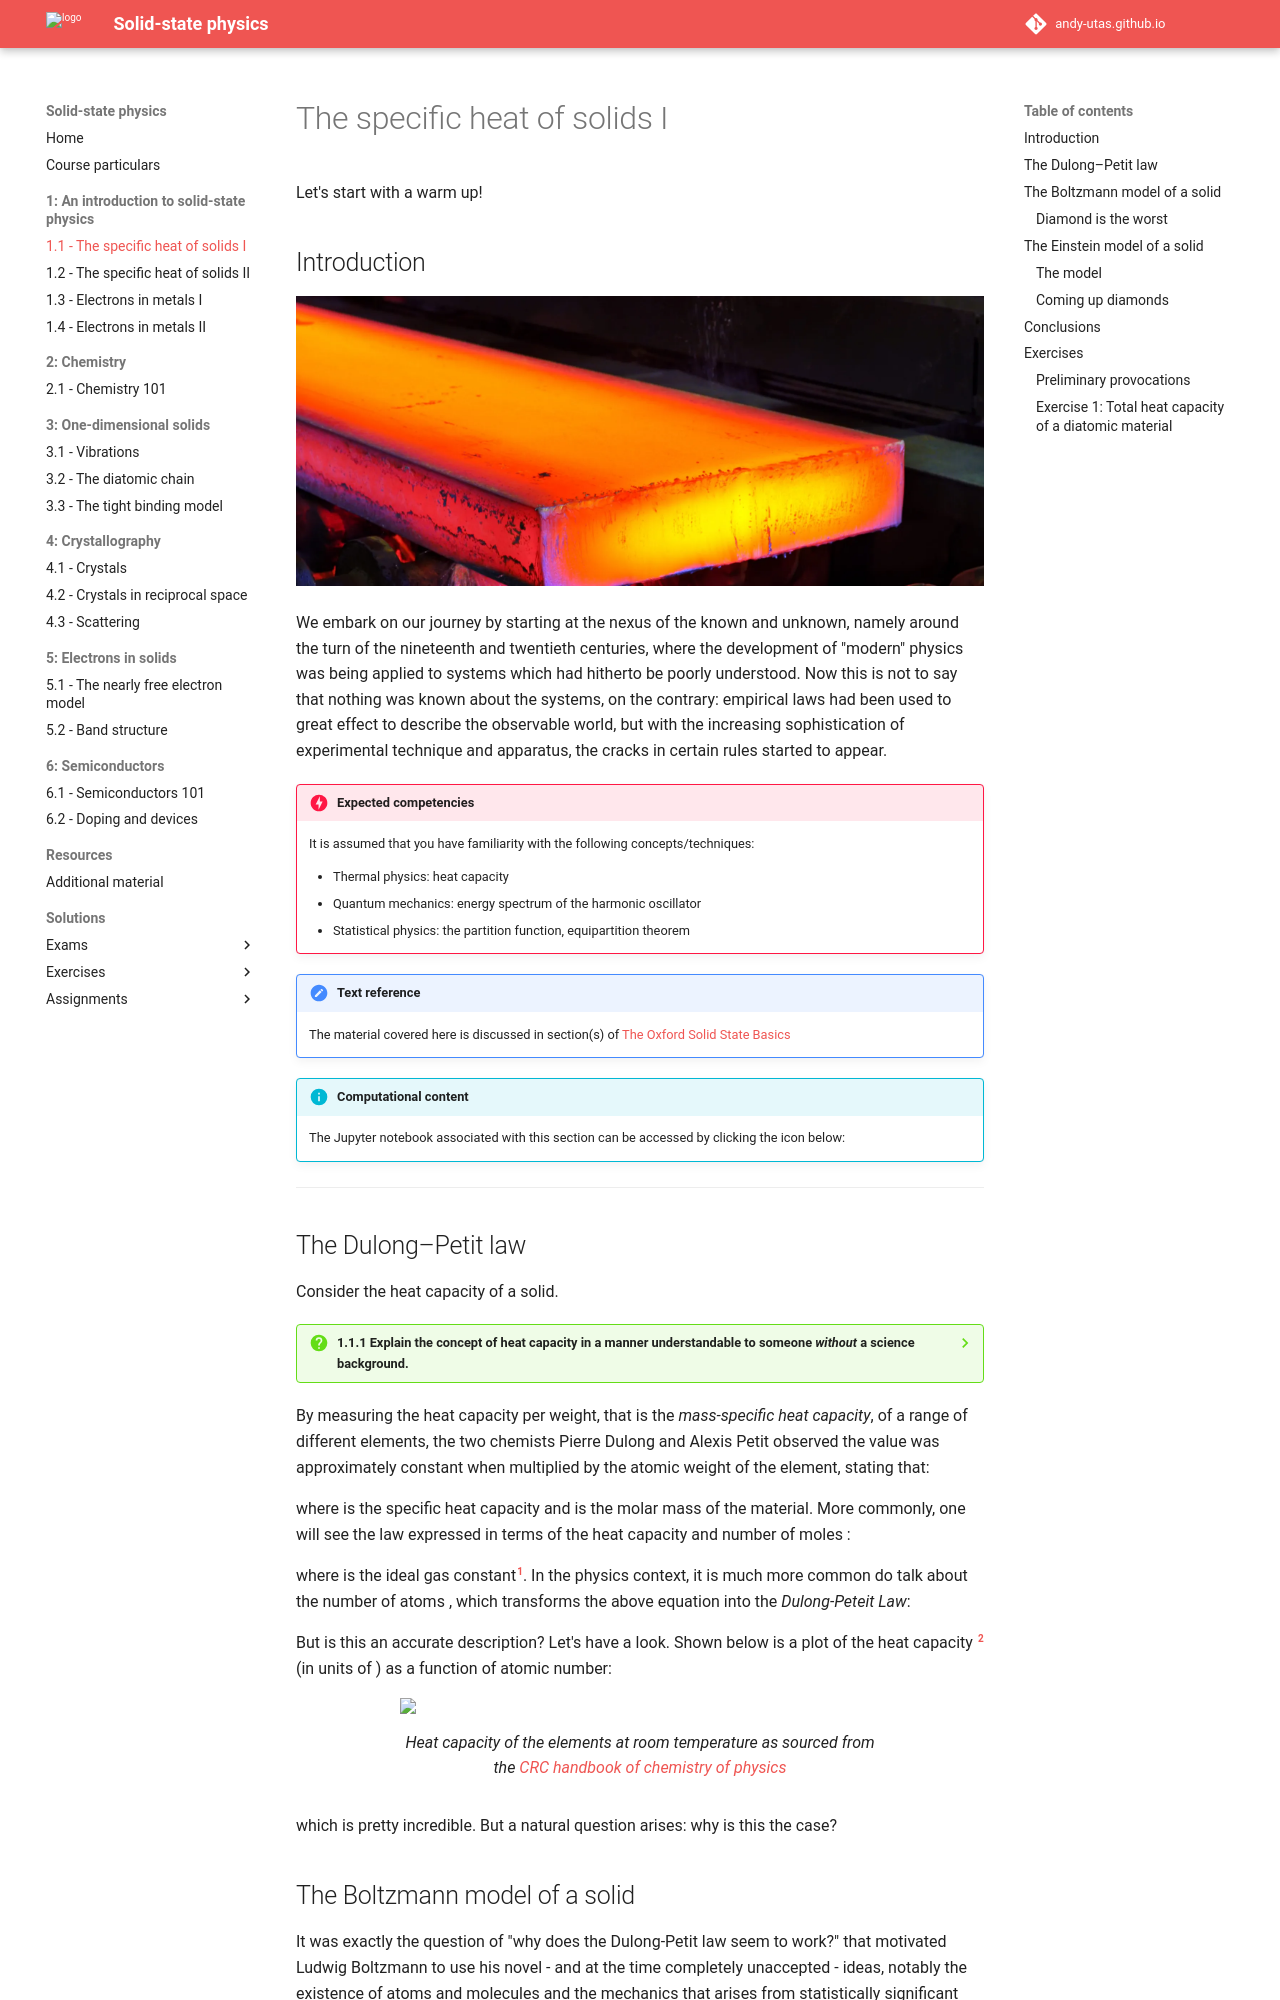

repository: Andy-UTAS/SSP · page: 1-intoduction/1-1-specificheatI/index.html · generator: mkdocs

---
comments: true
---

# The specific heat of solids I

Let's start with a warm up!

## Introduction

![](images\1-1-header.webp)

We embark on our journey by starting at the nexus of the known and unknown, namely around the turn of the nineteenth and twentieth centuries, where the development of "modern" physics was being applied to systems which had hitherto be poorly understood. Now this is not to say that nothing was known about the systems, on the contrary: empirical laws had been used to great effect to describe the observable world, but with the increasing sophistication of experimental technique and apparatus, the cracks in certain rules started to appear.

!!! danger  "Expected competencies"

    It is assumed that you have familiarity with the following concepts/techniques:

    * Thermal physics: heat capacity
    * Quantum mechanics: energy spectrum of the harmonic oscillator
    * Statistical physics: the partition function, equipartition theorem

!!! note  "Text reference"
    The material covered here is discussed in section(s) $\S 2.1$ of [The Oxford Solid State Basics](https://global.oup.com/academic/product/the-oxford-solid-state-basics-9780199680771?cc=au&lang=en&)

!!! info "Computational content"

    The Jupyter notebook associated with this section can be accessed by clicking the icon below:
    [<i class="fab fa-python fa-5x"></i>](https://jove2021.cloud.edu.au/hub/user-redirect/git-pull?repo=https%3A%2F%2Fgithub.com%2FAndy-UTAS%2FSolid-state&urlpath=tree%2FSolid-state%2F1-1-specificheatI.ipynb&branch=master){ .md-button .md-button--primary class="text-center" style="margin-left: 45%"}

---

## The Dulong–Petit law

Consider the heat capacity of a solid.

??? Question "1.1.1 Explain the concept of heat capacity in a manner understandable to someone _without_ a science background."

    The heat capacity is the a measure of how much heat, or how much energy transfer, is required to change the temperature of a material.

By measuring the heat capacity per weight, that is the _mass-specific heat capacity_, of a range of different elements, the two chemists Pierre Dulong and Alexis Petit observed the value was approximately constant when multiplied by the atomic weight of the element, stating that:

$$
c \times M = constant
$$

where $c$ is the specific heat capacity and $M$ is the molar mass of the material. More commonly, one will see the law expressed in terms of the heat capacity $C$ and number of moles $n$:

$$
C/n=\frac{\partial Q}{\partial T} = 3R
$$

where $R \approx 8.314~\mathrm{J K^{-1} mol^{-1}}$ is the ideal gas constant[^1]. In the physics context, it is much more common do talk about the number of atoms $N$, which transforms the above equation into the _Dulong-Peteit Law_:

$$
C/N= 3 k_\mathrm{B}
$$

But is this an accurate description? Let's have a look. Shown below is a plot of the heat capacity $C$[^2] (in units of $R$) as a function of atomic number:

<figure>
  <img src="../images/01_Dulong-Petit.svg">
  <figcaption> Heat capacity of the elements at room temperature as sourced from the <a href='https://hbcp.chemnetbase.com/'>CRC handbook of chemistry of physics</a></figcaption>
</figure>

which is pretty incredible. But a natural question arises: why is this the case?
